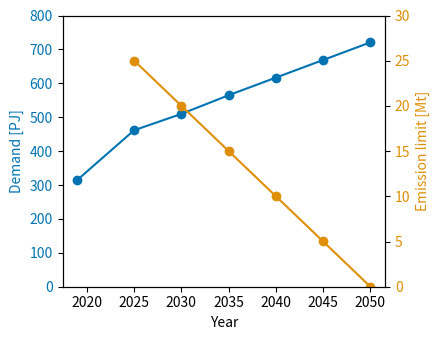

Here is the Python script that generated this plot: (Note: this script raises an exception after producing the figure.)
import matplotlib.pyplot as plt
import seaborn as sns
# ====================
# data to plot
# ====================
# demand
demand_year = [2019,
               2025,
               2030,
               2035,
               2040,
               2045,
               2050]
demand_PJ = [315,
             461.4,
             509.7,
             564.8,
             616.8,
             668.8,
             720.8]
# emission limit
emi_year = [2025,
            2030,
            2035,
            2040,
            2045,
            2050]
emi_limit_Mt = [25.020,
                20.016,
                15.012,
                10.008,
                5.004,
                0]

# ====================
# plot
# based on: https://matplotlib.org/stable/gallery/subplots_axes_and_figures/two_scales.html
# ====================
colors = sns.color_palette("colorblind")

# Column width guidelines https://www.elsevier.com/authors/author-schemas/artwork-and-media-instructions/artwork-sizing
# Single column: 90mm = 3.54 in
# 1.5 column: 140 mm = 5.51 in
# 2 column: 190 mm = 7.48 i
width = 4.5  # inches
height = 3.5  # inches

fig, ax1 = plt.subplots()

# Set size
fig.set_size_inches(width, height)

color = colors[0]
# color = "#E69F00"
ax1.set_xlabel('Year')
ax1.set_ylabel('Demand [PJ]', color=color)
ax1.set_ylim(bottom=0, top=800)
ax1.plot(demand_year, demand_PJ, color=color, marker='o')
ax1.tick_params(axis='y', labelcolor=color)

ax2 = ax1.twinx()  # instantiate a second axes that shares the same x-axis

color = colors[1]
# color = "#56B4E9"
ax2.set_ylabel('Emission limit [Mt]', color=color)  # we already handled the x-label with ax1
ax2.set_ylim(bottom=0, top=30)
ax2.plot(emi_year, emi_limit_Mt, color=color, marker='o')
ax2.tick_params(axis='y', labelcolor=color)

fig.tight_layout()  # otherwise the right y-label is slightly clipped
plt.show()
plt.savefig('Fig4_demand_emission_limit.png', DPI=300)
